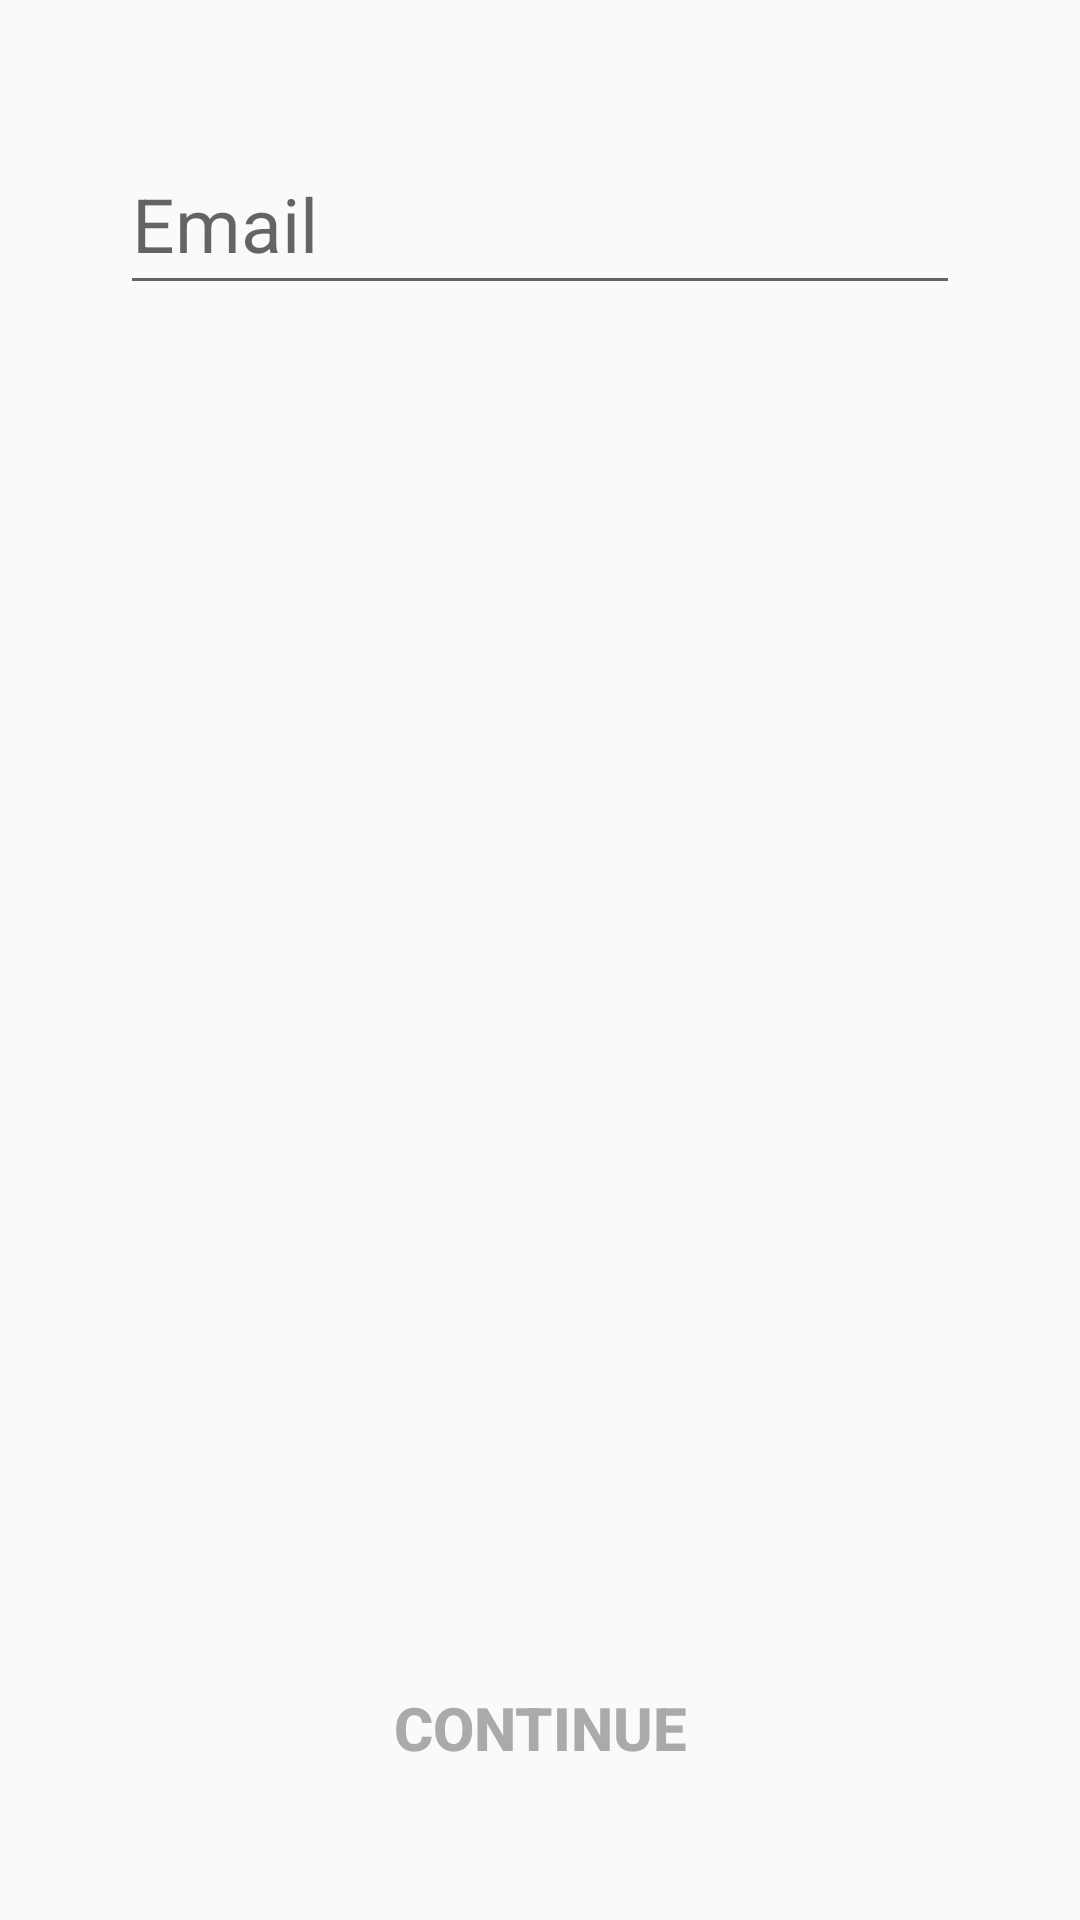

Android layout source for this screen:
<!-- AndroidManifest.xml: application theme AppTheme -->
<!-- res/layout/fragment_email.xml -->
<?xml version="1.0" encoding="utf-8"?>
<android.support.constraint.ConstraintLayout xmlns:android="http://schemas.android.com/apk/res/android"
    xmlns:app="http://schemas.android.com/apk/res-auto"
    android:layout_width="match_parent"
    android:layout_height="match_parent"
    android:padding="@dimen/def_margin">

    <android.support.design.widget.TextInputLayout
        android:id="@+id/textinput_email"
        android:layout_width="match_parent"
        android:layout_height="wrap_content"
        android:hint="@string/email"
        app:layout_constraintStart_toStartOf="parent"
        app:layout_constraintTop_toTopOf="parent">

        <android.support.design.widget.TextInputEditText
            android:id="@+id/edit_email"
            android:layout_width="match_parent"
            android:layout_height="wrap_content"
            android:gravity="left"
            android:inputType="textWebEmailAddress"
            android:maxLines="1"
            android:textColorHint="@android:color/darker_gray"
            android:textSize="25sp" />
    </android.support.design.widget.TextInputLayout>

    <Button
        android:id="@+id/button_continue"
        style="@style/ContinueButtonStyle"
        android:layout_width="match_parent"
        android:layout_height="wrap_content"
        app:layout_constraintBottom_toBottomOf="parent"
        app:layout_constraintStart_toStartOf="parent" />

</android.support.constraint.ConstraintLayout>
<!-- resources referenced by this layout -->
<resources>
  <dimen name="def_margin">40dp</dimen>
  <string name="email">Email</string>
  <style name="ContinueButtonStyle">
          <item name="android:textColor">@drawable/continue_text_selector</item>
          <item name="android:background">@drawable/continue_selector</item>
          <item name="android:textStyle">bold</item>
          <item name="android:textSize">@dimen/continue_text_size</item>
          <item name="android:enabled">false</item>
          <item name="android:text">@string/cont</item>
          <item name="android:gravity">center</item>
      </style>
  <style name="AppTheme" parent="Theme.AppCompat.Light.DarkActionBar">
          
          <item name="colorPrimary">@color/colorPrimary</item>
          <item name="colorPrimaryDark">@color/colorPrimaryDark</item>
          <item name="colorAccent">@color/colorAccent</item>
      </style>
  <!-- drawable continue_text_selector (drawable) -->
  <?xml version="1.0" encoding="utf-8"?>
  <selector xmlns:android="http://schemas.android.com/apk/res/android">
      <item android:color="@android:color/white" android:state_enabled="true" /> 
      <item android:color="@android:color/darker_gray" /> 
  </selector>
  <!-- drawable continue_selector (drawable) -->
  <selector xmlns:android="http://schemas.android.com/apk/res/android">
      <item android:drawable="@drawable/continue_style" android:state_enabled="true" />
      <item android:drawable="@drawable/continue_normal_style" />
  </selector>
  <dimen name="continue_text_size">20sp</dimen>
  <string name="cont">Continue</string>
  <color name="colorPrimary">#FFFFFF</color>
  <color name="colorPrimaryDark">#000000</color>
  <color name="colorAccent">#1de9b6</color>
  <!-- drawable continue_style (drawable) -->
  <shape xmlns:android="http://schemas.android.com/apk/res/android"
      android:shape="rectangle">
      <corners android:radius="10dp" />
      <gradient
          android:centerColor="#26a69a"
          android:endColor="#1de9b6"
          android:startColor="#1565c0" />
  </shape>
</resources>
